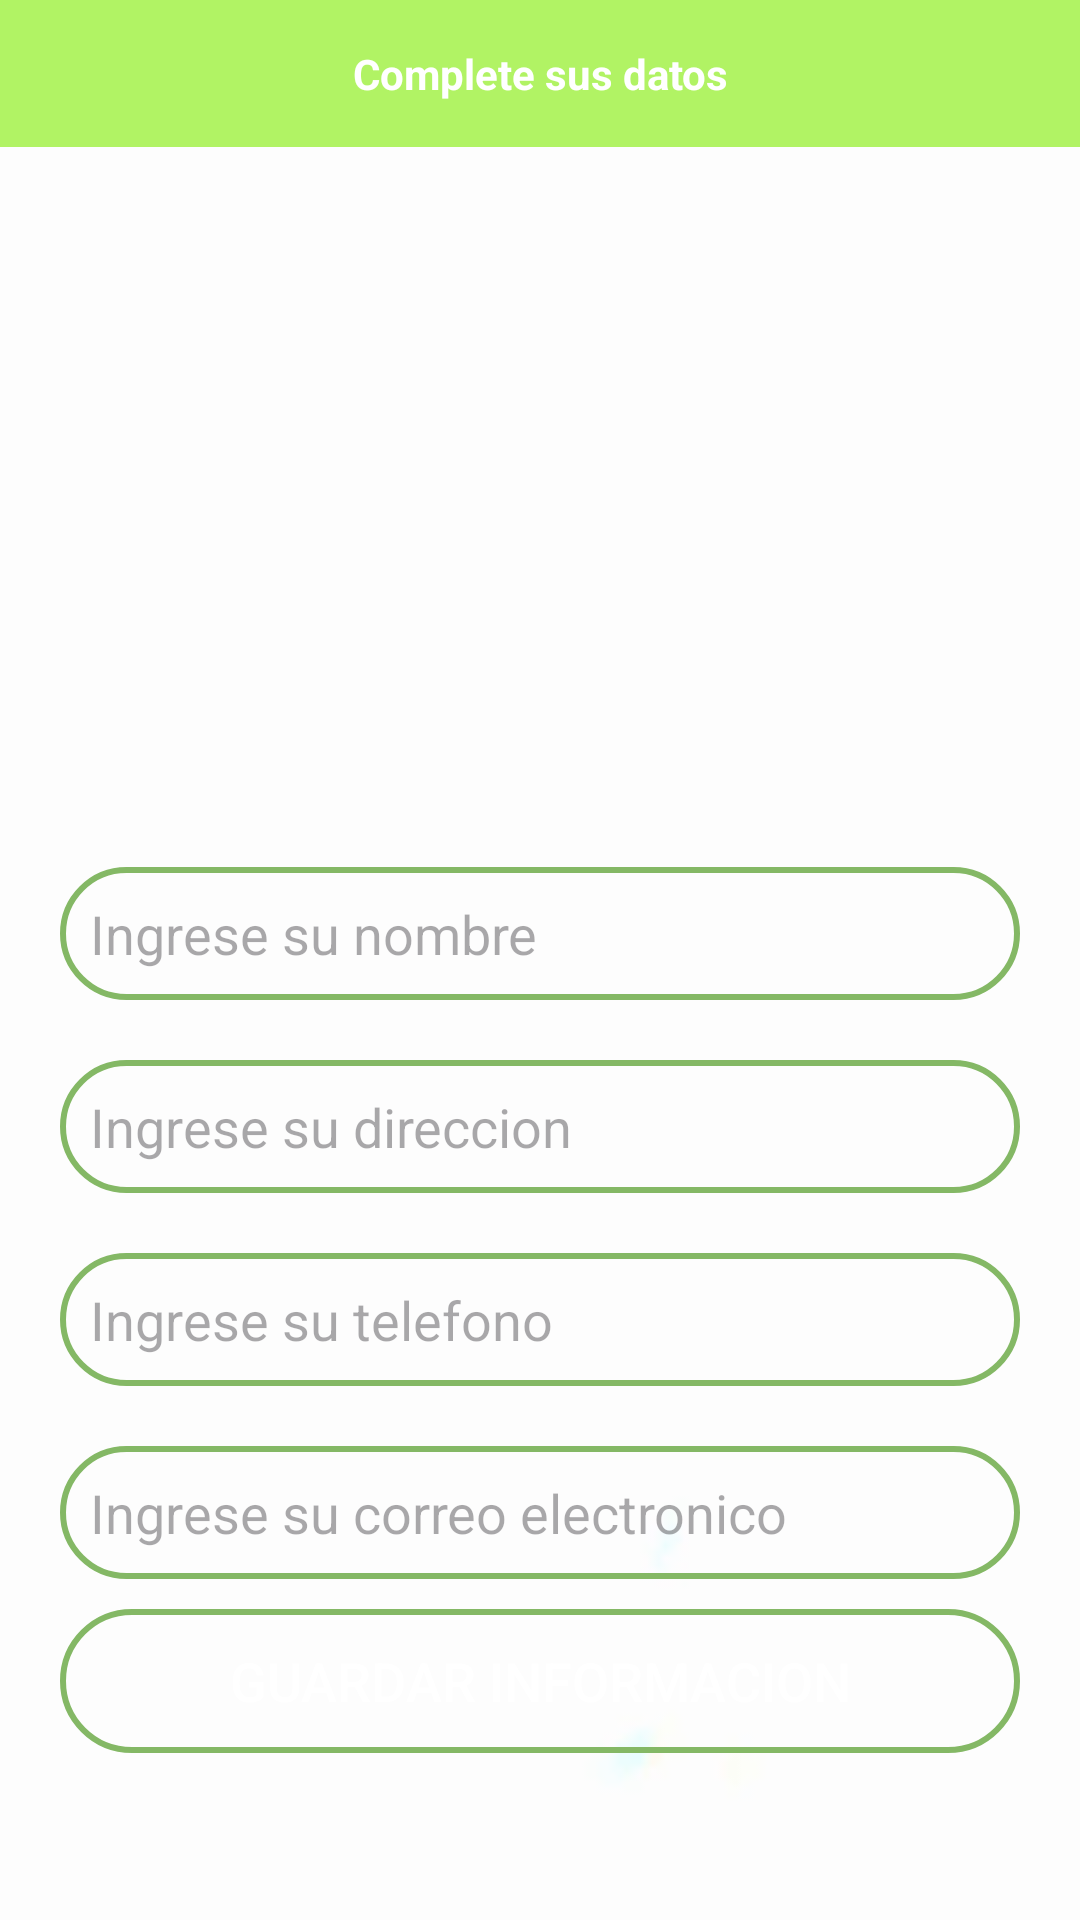

Produce the Android XML layout that renders to this screen, including the resource entries it uses.
<!-- AndroidManifest.xml: application theme Theme.Goodeatingfin -->
<!-- res/layout/activity_perfil.xml -->
<?xml version="1.0" encoding="utf-8"?>
<RelativeLayout xmlns:android="http://schemas.android.com/apk/res/android"
    xmlns:app="http://schemas.android.com/apk/res-auto"
    xmlns:tools="http://schemas.android.com/tools"
    android:layout_width="match_parent"
    android:layout_height="match_parent"
    android:background="@drawable/fondoblanco"
    tools:context=".PerfilActivity">

    <TextView
        android:id="@+id/encabezado"
        android:layout_width="match_parent"
        android:layout_height="wrap_content"
        android:text="@string/complete_sus_datos"
        android:layout_centerHorizontal="true"
        android:textAlignment="center"
        android:background="#B1F364"
        android:textColor="@color/white"
        android:padding="15dp"
        android:textStyle="bold"/>

    <ImageView
        android:id="@+id/perfil_imagen"
        android:layout_width="200dp"
        android:layout_height="200dp"
        android:src="@drawable/baseline_person_24"
        android:layout_below="@id/encabezado"
        android:layout_centerHorizontal="true"
        android:layout_marginTop="20dp"/>

    <EditText
        android:id="@+id/perfil_nombre"
        android:layout_width="match_parent"
        android:layout_height="wrap_content"
        android:layout_below="@id/perfil_imagen"
        android:background="@drawable/custom_editext"
        android:layout_margin="20dp"
        android:hint="@string/ingrese_su_nombre"
        android:inputType="text"
        android:padding="10dp" />

    <EditText
        android:id="@+id/perfil_direccion"
        android:layout_width="match_parent"
        android:layout_height="wrap_content"
        android:layout_below="@id/perfil_nombre"
        android:background="@drawable/custom_editext"
        android:layout_marginLeft="20dp"
        android:layout_marginRight="20dp"
        android:hint="@string/ingrese_su_direccion"
        android:inputType="text"
        android:padding="10dp" />

    <EditText
        android:id="@+id/perfil_telefono"
        android:layout_width="match_parent"
        android:layout_height="wrap_content"
        android:layout_below="@id/perfil_direccion"
        android:background="@drawable/custom_editext"
        android:layout_margin="20dp"
        android:hint="@string/ingrese_su_telefono"
        android:inputType="number"
        android:padding="10dp" />

    <EditText
        android:id="@+id/perfil_correo"
        android:layout_width="match_parent"
        android:layout_height="wrap_content"
        android:layout_below="@id/perfil_telefono"
        android:background="@drawable/custom_editext"
        android:layout_marginLeft="20dp"
        android:layout_marginRight="20dp"
        android:hint="@string/ingrese_su_correo_electronico"
        android:inputType="textEmailAddress"
        android:padding="10dp" />

    <Button
        android:id="@+id/perfil_boton"
        android:layout_width="match_parent"
        android:layout_height="wrap_content"
        android:layout_below="@id/perfil_correo"
        android:layout_marginRight="20dp"
        android:layout_marginLeft="20dp"
        android:layout_marginTop="10dp"
        android:padding="10dp"
        android:background="@drawable/custom_editext"
        android:textColor="@color/white"
        android:textSize="18dp"
        android:text="@string/guardar_informacion"/>

</RelativeLayout>
<!-- resources referenced by this layout -->
<resources>
  <color name="white">#FFFFFFFF</color>
  <!-- drawable custom_editext (drawable) -->
  <?xml version="1.0" encoding="utf-8"?>
  <shape xmlns:android="http://schemas.android.com/apk/res/android">
  
  
      <stroke
          android:width="2dp"
          android:color="@color/lavander"/>
  
      <corners
          android:radius="30dp"/>
  </shape>
  <!-- drawable fondoblanco: png bitmap (drawable, 467 bytes) -->
  <string name="complete_sus_datos">Complete sus datos</string>
  <string name="guardar_informacion">GUARDAR INFORMACION</string>
  <string name="ingrese_su_correo_electronico">Ingrese su correo electronico</string>
  <string name="ingrese_su_direccion">Ingrese su direccion</string>
  <string name="ingrese_su_nombre">Ingrese su nombre</string>
  <string name="ingrese_su_telefono">Ingrese su telefono</string>
  <style name="Theme.Goodeatingfin" parent="Base.Theme.Goodeatingfin" />
  <color name="lavander">#84B865</color>
  <style name="Base.Theme.Goodeatingfin" parent="Theme.Material3.DayNight.NoActionBar">
          
          
      </style>
</resources>
